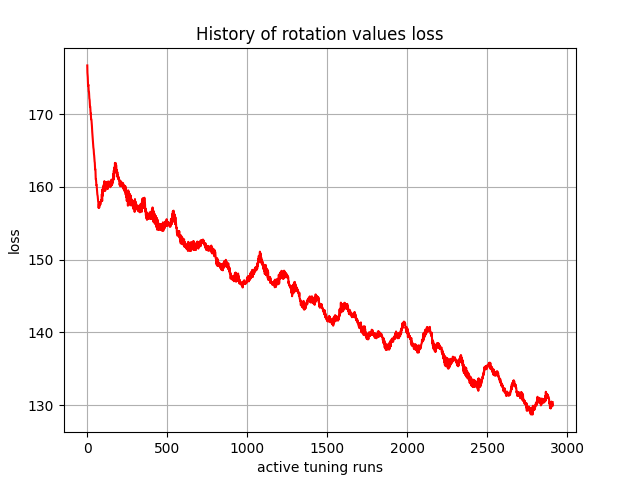

Source data for this figure (header and first rows):
, 0
0, 176.7
1, 175.7
2, 175.4
3, 175.1
4, 174.3
5, 173.9
6, 174.1
7, 174
8, 173.5
9, 173.1
10, 173.1
11, 173
12, 172.5
13, 172.1
14, 172.1
15, 171.9
16, 171.3
17, 171
18, 171.1
19, 170.9
20, 170.4
21, 170.1
22, 170.1
23, 169.7
24, 169.3
25, 169.3
26, 169.2
27, 168.9
28, 168.5
29, 168.4
30, 168.1
31, 167.6
32, 167.3
33, 167
34, 166.6
35, 166.2
36, 165.9
37, 165.6
38, 165.4
39, 165.3
40, 165.1
41, 164.8
42, 164.5
43, 164.3
44, 164
45, 163.7
46, 163.5
47, 163.4
48, 162.8
49, 162.4
50, 162.5
51, 162.4
52, 161.6
53, 161.1
54, 161
55, 160.9
56, 160.4
57, 160.2
58, 160.3
59, 160.1
... 2,850 more rows
